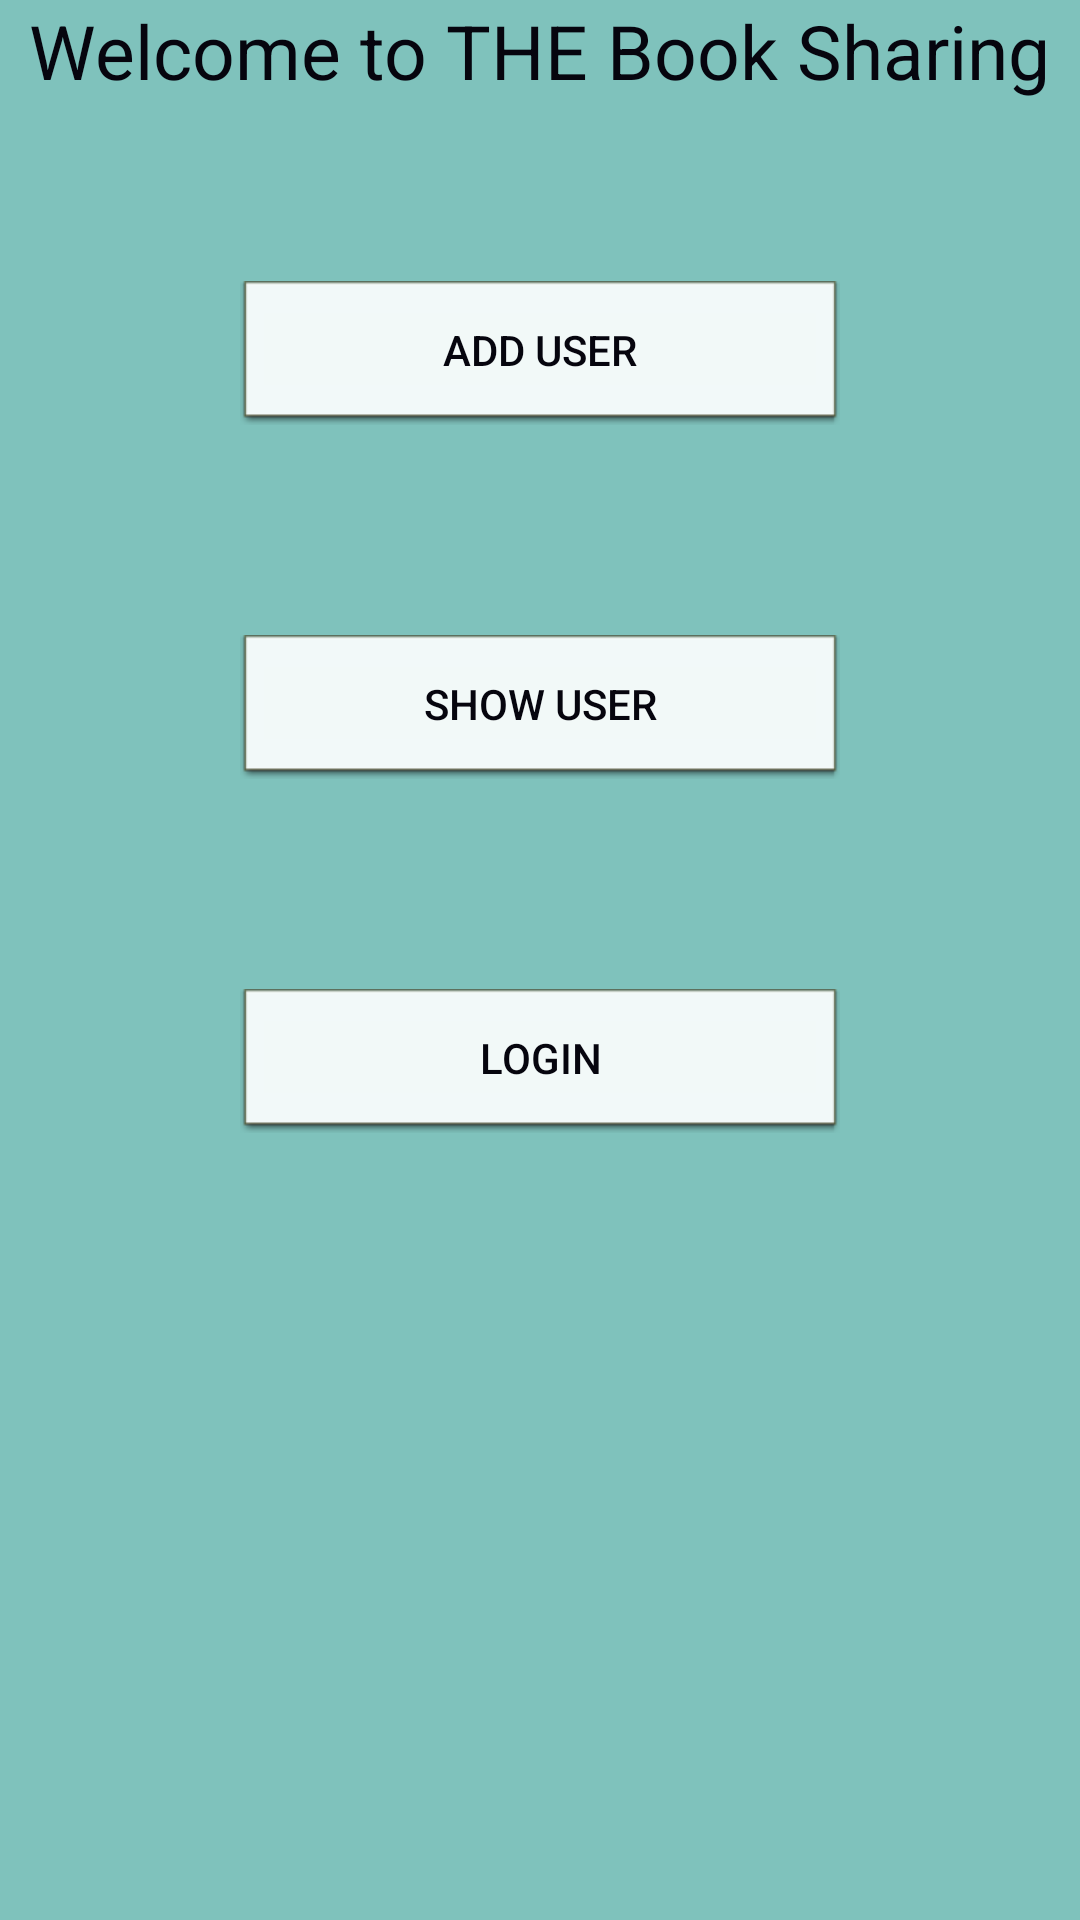

The Android layout XML behind this screen, and the referenced resources:
<!-- AndroidManifest.xml: application theme AppTheme -->
<!-- res/layout/activity_main.xml -->
<?xml version="1.0" encoding="utf-8"?>
<LinearLayout xmlns:android="http://schemas.android.com/apk/res/android"
    xmlns:app="http://schemas.android.com/apk/res-auto"
    xmlns:tools="http://schemas.android.com/tools"
    android:layout_width="match_parent"
    android:layout_height="match_parent"
    android:orientation="vertical"
    tools:context="com.example.nico.first_laboratory_vers2.MainActivity"
    android:background="#7FC2BC">

    <TextView
        android:layout_width="wrap_content"
        android:layout_height="wrap_content"
        android:layout_gravity="center"
        android:autoSizeTextType="uniform"
        android:backgroundTintMode="screen"
        android:text="Welcome to THE Book Sharing"
        android:textColor="#06050e"
        android:textSize="25dip" />


    <Button
        android:id="@+id/Bt_add_user"
        android:layout_width="200dp"
        android:layout_height="wrap_content"
        android:layout_gravity="center"
        android:layout_marginTop="60dp"
        android:background="@android:drawable/editbox_dropdown_light_frame"
        android:text="@string/add_user"
        android:textColor="#06050e" />


    <Button
        android:id="@+id/Bt_show_user"
        android:layout_width="200dp"
        android:layout_height="wrap_content"
        android:layout_gravity="center"
        android:layout_marginTop="70dp"
        android:background="@android:drawable/editbox_dropdown_light_frame"
        android:text="@string/show_user"
        android:textColor="#06050e"/>

    <Button
        android:id="@+id/Bt_login"
        android:layout_height="wrap_content"
        android:layout_gravity="center"
        android:layout_width="200dp"
        android:layout_marginTop="70dp"
        android:background="@android:drawable/editbox_dropdown_light_frame"
        android:text="@string/login"
        android:textColor="#06050e"/>


</LinearLayout>
<!-- resources referenced by this layout -->
<resources>
  <string name="add_user"> Add user</string>
  <string name="login"> Login</string>
  <string name="show_user"> Show user</string>
  <style name="AppTheme" parent="Theme.AppCompat.NoActionBar">
          
          <item name="colorPrimary">#7FC2BC</item>
          <item name="colorPrimaryDark">#7FC2BC</item>
          <item name="colorAccent">@color/colorAccent</item>
      </style>
  <!-- not gathered from this repository: default colours our renderer supplied (Android Studio template values) -->
  <color name="colorAccent">#FF03DAC5</color>
</resources>
